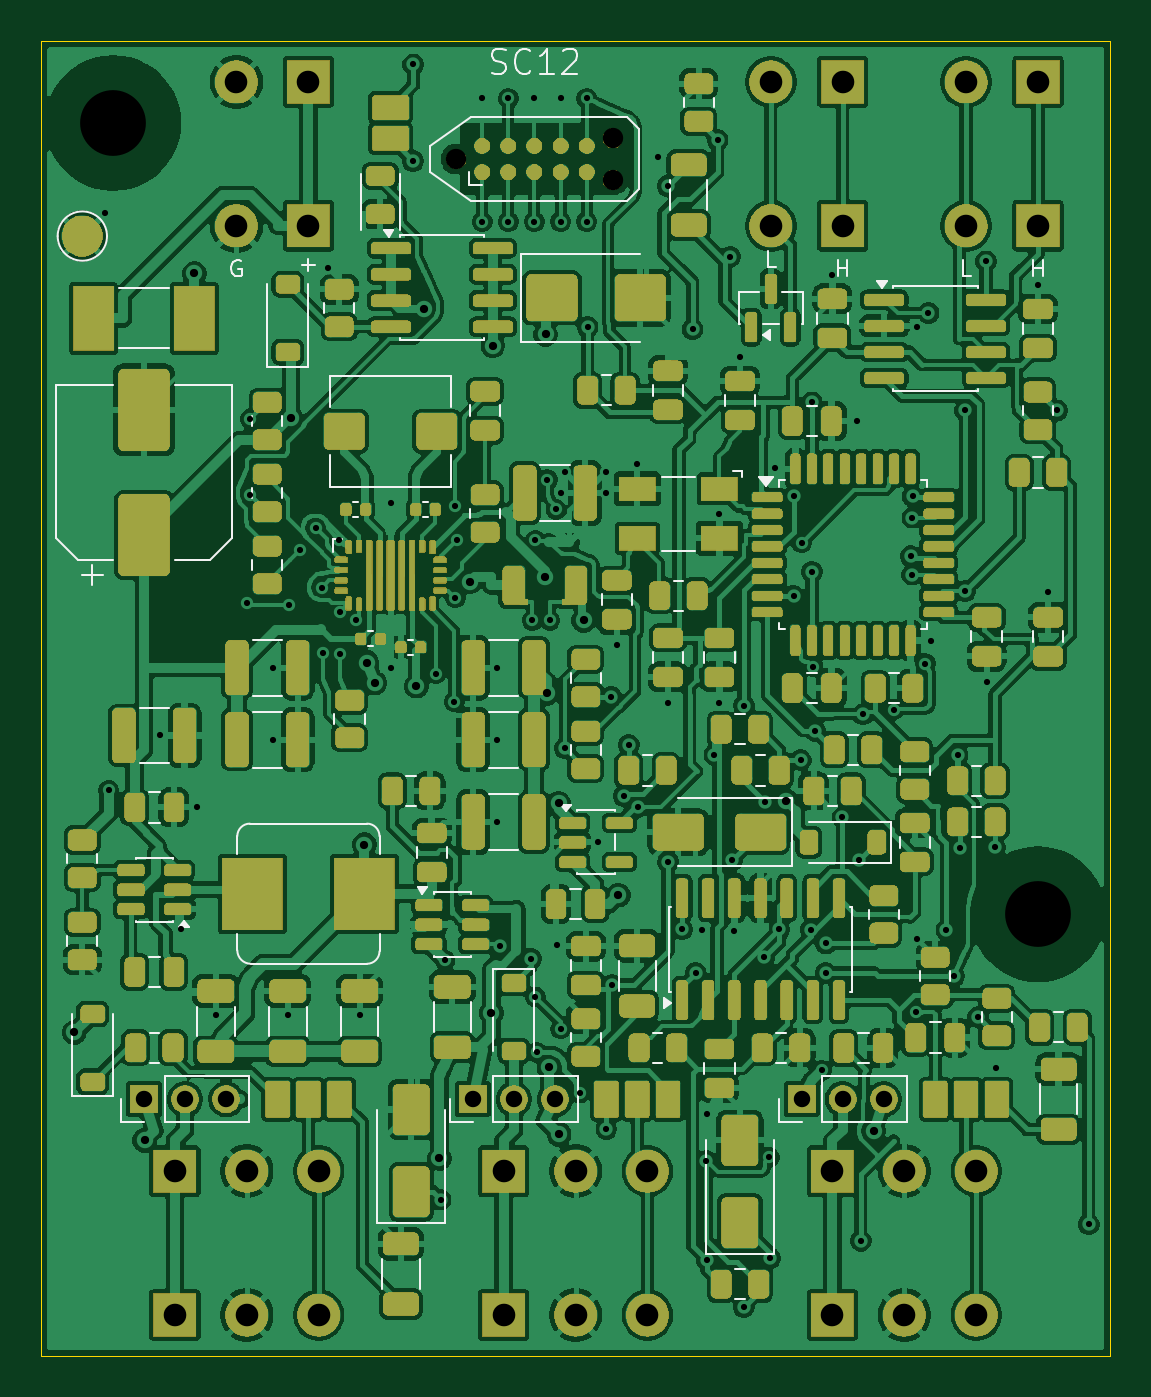
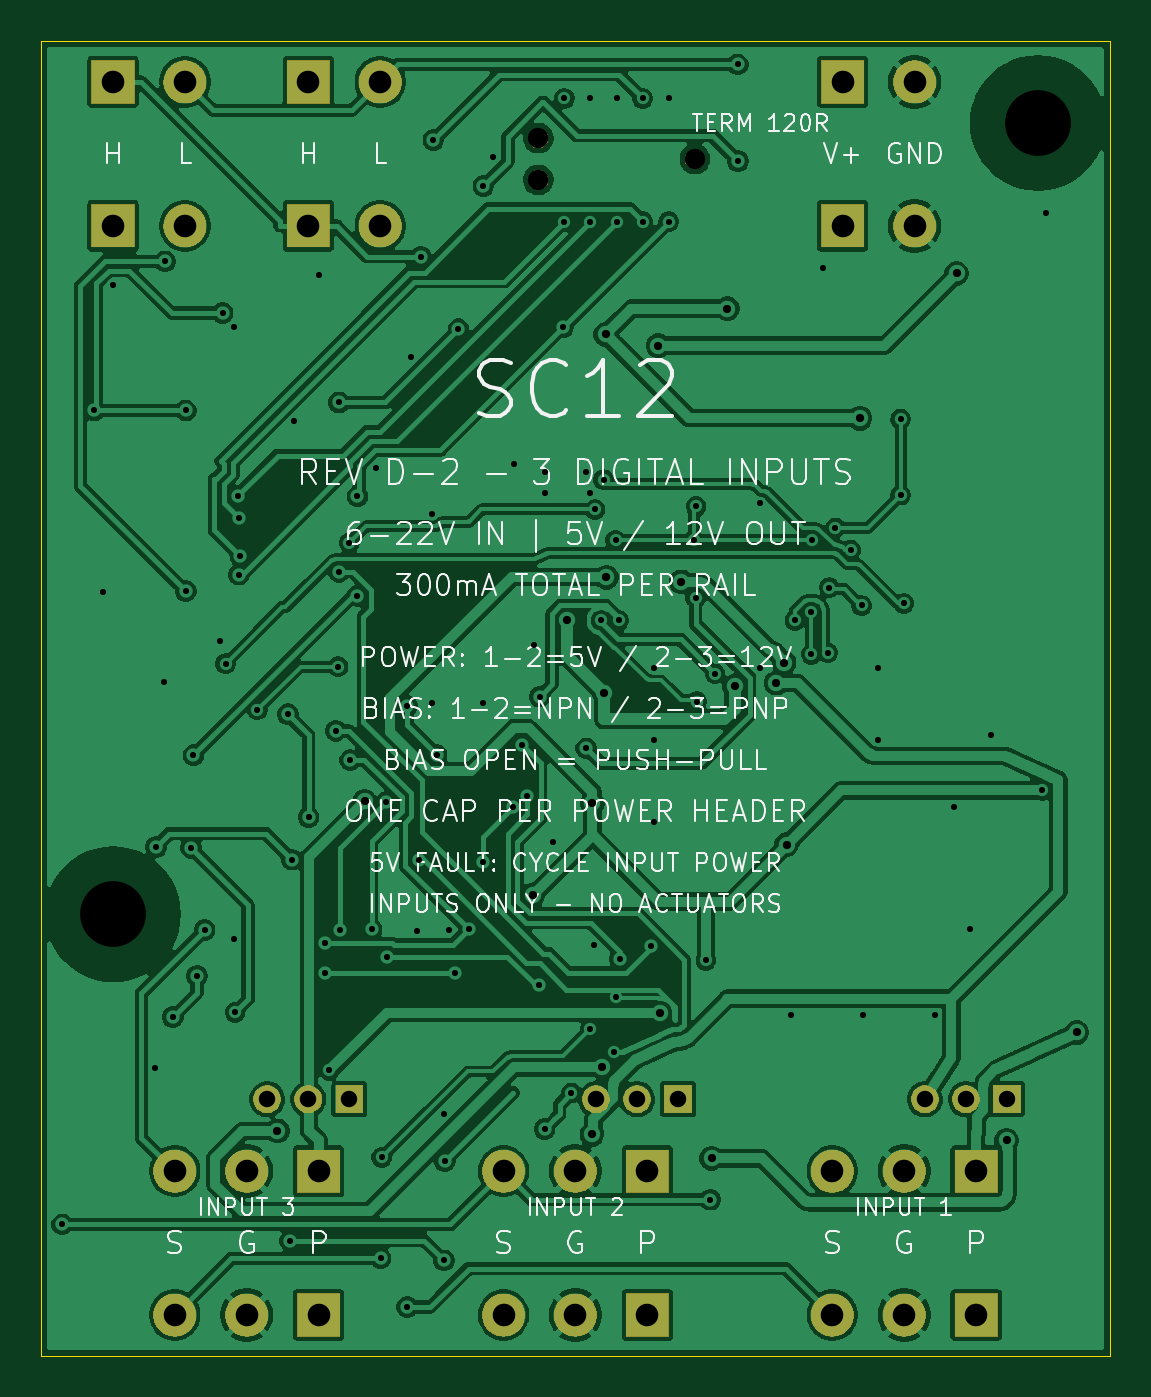
Circuit board: 12 layer files. Board 52.0 x 64.0 mm.
- bottom_copper: FRC_Sensor_CAN-B_Cu.gbl (249714 bytes)
- bottom_mask: FRC_Sensor_CAN-B_Mask.gbs (67303 bytes)
- paste: FRC_Sensor_CAN-B_Paste.gbp (458 bytes)
- bottom_silk: FRC_Sensor_CAN-B_Silkscreen.gbo (147304 bytes)
- outline: FRC_Sensor_CAN-Edge_Cuts.gm1 (620 bytes)
- top_copper: FRC_Sensor_CAN-F_Cu.gtl (544140 bytes)
- top_mask: FRC_Sensor_CAN-F_Mask.gts (399040 bytes)
- paste: FRC_Sensor_CAN-F_Paste.gtp (14040 bytes)
- top_silk: FRC_Sensor_CAN-F_Silkscreen.gto (419391 bytes)
- drill: FRC_Sensor_CAN-NPTH.drl (455 bytes)
- drill: FRC_Sensor_CAN-PTH.drl (3315 bytes)
- drill: drill_report.txt (900 bytes)

=== bottom_copper: FRC_Sensor_CAN-B_Cu.gbl (249714 bytes, source omitted) ===
=== bottom_mask: FRC_Sensor_CAN-B_Mask.gbs (67303 bytes, source omitted) ===
=== paste: FRC_Sensor_CAN-B_Paste.gbp ===
%TF.GenerationSoftware,KiCad,Pcbnew,10.0.6*%
%TF.CreationDate,2026-09-08T14:53:24-07:00*%
%TF.ProjectId,FRC_Sensor_CAN,4652435f-5365-46e7-936f-725f43414e2e,D-2*%
%TF.SameCoordinates,Original*%
%TF.FileFunction,Paste,Bot*%
%TF.FilePolarity,Positive*%
%FSLAX46Y46*%
G04 Gerber Fmt 4.6, Leading zero omitted, Abs format (unit mm)*
G04 Created by KiCad (PCBNEW 10.0.6) date 2026-09-08 14:53:24*
%MOMM*%
%LPD*%
G01*
G04 APERTURE LIST*
G04 APERTURE END LIST*
M02*

=== bottom_silk: FRC_Sensor_CAN-B_Silkscreen.gbo (147304 bytes, source omitted) ===
=== outline: FRC_Sensor_CAN-Edge_Cuts.gm1 ===
%TF.GenerationSoftware,KiCad,Pcbnew,10.0.6*%
%TF.CreationDate,2026-09-08T14:53:24-07:00*%
%TF.ProjectId,FRC_Sensor_CAN,4652435f-5365-46e7-936f-725f43414e2e,D-2*%
%TF.SameCoordinates,Original*%
%TF.FileFunction,Profile,NP*%
%FSLAX46Y46*%
G04 Gerber Fmt 4.6, Leading zero omitted, Abs format (unit mm)*
G04 Created by KiCad (PCBNEW 10.0.6) date 2026-09-08 14:53:24*
%MOMM*%
%LPD*%
G01*
G04 APERTURE LIST*
%TA.AperFunction,Profile*%
%ADD10C,0.050000*%
%TD*%
G04 APERTURE END LIST*
D10*
X0Y0D02*
X52000000Y0D01*
X0Y-64000000D02*
X0Y0D01*
X52000000Y0D02*
X52000000Y-64000000D01*
X52000000Y-64000000D02*
X0Y-64000000D01*
M02*

=== top_copper: FRC_Sensor_CAN-F_Cu.gtl (544140 bytes, source omitted) ===
=== top_mask: FRC_Sensor_CAN-F_Mask.gts (399040 bytes, source omitted) ===
=== paste: FRC_Sensor_CAN-F_Paste.gtp (14040 bytes, source omitted) ===
=== top_silk: FRC_Sensor_CAN-F_Silkscreen.gto (419391 bytes, source omitted) ===
=== drill: FRC_Sensor_CAN-NPTH.drl ===
M48
; DRILL file KiCad 10.0.6 date 2026-09-08T14:53:25
; FORMAT={-:-/ absolute / metric / decimal}
; #@! TF.CreationDate,2026-09-08T14:53:25-07:00
; #@! TF.GenerationSoftware,Kicad,Pcbnew,10.0.6
; #@! TF.FileFunction,NonPlated,1,4,NPTH
FMAT,2
METRIC
; #@! TA.AperFunction,NonPlated,NPTH,ComponentDrill
T1C0.991
; #@! TA.AperFunction,NonPlated,NPTH,ComponentDrill
T2C3.200
%
G90
G05
T1
X20.19Y-5.75
X27.81Y-4.734
X27.81Y-6.766
T2
X3.5Y-4.0
X48.5Y-42.5
M30

=== drill: FRC_Sensor_CAN-PTH.drl ===
M48
; DRILL file KiCad 10.0.6 date 2026-09-08T14:53:25
; FORMAT={-:-/ absolute / metric / decimal}
; #@! TF.CreationDate,2026-09-08T14:53:25-07:00
; #@! TF.GenerationSoftware,Kicad,Pcbnew,10.0.6
; #@! TF.FileFunction,Plated,1,4,PTH
FMAT,2
METRIC
; #@! TA.AperFunction,Plated,PTH,ViaDrill
T1C0.300
; #@! TA.AperFunction,Plated,PTH,ViaDrill
T2C0.400
; #@! TA.AperFunction,Plated,PTH,ComponentDrill
T3C0.800
; #@! TA.AperFunction,Plated,PTH,ComponentDrill
T4C1.100
%
G90
G05
T1
X3.101Y-8.399
X3.274Y-36.469
X5.8Y-33.8
X6.8Y-43.2
X7.6Y-37.3
X8.5Y-47.4
X10.025Y-27.375
X10.175Y-18.4
X10.175Y-22.1
X11.3Y-30.5
X11.3Y-34.0
X12.0Y-47.4
X12.075Y-27.475
X12.6Y-24.775
X13.35Y-23.7
X13.65Y-26.6
X13.725Y-29.775
X13.944Y-11.043
X14.5Y-24.3
X14.525Y-27.8
X14.525Y-29.85
X15.325Y-28.2
X15.5Y-47.4
X17.0Y-22.5
X17.0Y-30.5
X18.096Y-5.846
X18.103Y-1.145
X19.2Y-30.8
X19.435Y-56.386
X19.656Y-44.744
X20.1Y-32.15
X20.125Y-22.65
X20.15Y-27.1
X20.25Y-24.3
X21.46Y-2.8
X21.46Y-8.8
X22.2Y-30.5
X22.2Y-34.0
X22.2Y-38.0
X22.341Y-44.035
X22.73Y-2.8
X22.73Y-8.8
X23.843Y-44.67
X23.9Y-28.2
X24.0Y-2.8
X24.0Y-8.8
X24.05Y-24.3
X24.05Y-46.525
X24.125Y-49.225
X24.625Y-21.35
X24.75Y-28.2
X25.05Y-22.8
X25.1Y-44.0
X25.27Y-2.8
X25.27Y-8.8
X25.275Y-48.075
X25.3Y-22.0
X25.475Y-34.425
X25.5Y-21.0
X26.2Y-51.2
X26.54Y-2.8
X26.54Y-8.8
X26.587Y-13.928
X27.1Y-39.0
X27.5Y-21.0
X27.5Y-22.0
X27.5Y-52.949
X27.745Y-31.912
X27.762Y-45.947
X28.0Y-29.4
X28.353Y-36.739
X28.587Y-34.253
X29.0Y-20.6
X29.03Y-37.29
X30.005Y-5.667
X30.477Y-7.06
X30.5Y-32.2
X30.503Y-39.937
X31.19Y-43.236
X31.693Y-14.029
X31.84Y-45.361
X32.147Y-43.257
X32.355Y-54.505
X32.399Y-59.342
X32.4Y-52.2
X32.752Y-34.735
X32.913Y-4.826
X33.0Y-23.0
X33.0Y-32.2
X33.521Y-10.502
X33.622Y-39.878
X33.7Y-43.3
X34.0Y-15.4
X34.184Y-61.61
X34.199Y-32.351
X35.191Y-44.571
X35.198Y-37.041
X35.425Y-54.325
X35.481Y-59.236
X35.7Y-20.8
X35.92Y-43.236
X36.606Y-22.156
X36.611Y-27.0
X36.957Y-35.0
X37.0Y-24.425
X37.436Y-43.246
X37.5Y-17.596
X37.5Y-25.834
X37.55Y-30.45
X37.658Y-33.57
X37.974Y-50.091
X38.178Y-45.361
X38.189Y-43.92
X38.5Y-11.4
X38.985Y-37.776
X39.7Y-18.5
X39.808Y-39.842
X39.877Y-58.385
X39.983Y-32.767
X41.475Y-32.55
X42.305Y-25.077
X42.381Y-25.976
X42.394Y-23.194
X42.396Y-22.142
X42.56Y-47.272
X42.594Y-43.681
X42.6Y-13.9
X43.025Y-30.3
X43.172Y-13.239
X43.3Y-29.2
X44.044Y-43.264
X44.41Y-45.5
X44.587Y-34.76
X44.697Y-39.263
X44.959Y-17.984
X44.96Y-26.776
X45.592Y-47.504
X45.975Y-10.729
X46.0Y-31.2
X46.413Y-39.231
X46.447Y-50.004
X48.5Y-11.9
X49.0Y-26.8
X49.421Y-17.984
X50.972Y-57.589
T2
X1.601Y-48.249
X5.025Y-53.5
X7.455Y-11.32
X12.156Y-18.362
X15.725Y-39.115
X15.85Y-30.25
X16.225Y-31.25
X18.25Y-31.4
X18.61Y-13.031
X19.375Y-54.375
X20.85Y-26.325
X21.909Y-47.301
X21.975Y-14.835
X24.5Y-26.1
X24.537Y-14.283
X24.6Y-31.75
X24.7Y-49.954
X25.175Y-37.097
X25.196Y-53.203
X26.4Y-28.2
X28.073Y-41.567
X36.259Y-36.997
X40.5Y-53.043
T3
X5.0Y-51.5
X7.0Y-51.5
X9.0Y-51.5
X21.0Y-51.5
X23.0Y-51.5
X25.0Y-51.5
X37.0Y-51.5
X39.0Y-51.5
X41.0Y-51.5
T4
X6.5Y-55.0
X6.5Y-62.0
X9.5Y-2.0
X9.5Y-9.0
X10.0Y-55.0
X10.0Y-62.0
X13.0Y-2.0
X13.0Y-9.0
X13.5Y-55.0
X13.5Y-62.0
X22.5Y-55.0
X22.5Y-62.0
X26.0Y-55.0
X26.0Y-62.0
X29.5Y-55.0
X29.5Y-62.0
X35.5Y-2.0
X35.5Y-9.0
X38.5Y-55.0
X38.5Y-62.0
X39.0Y-2.0
X39.0Y-9.0
X42.0Y-55.0
X42.0Y-62.0
X45.0Y-2.0
X45.0Y-9.0
X45.5Y-55.0
X45.5Y-62.0
X48.5Y-2.0
X48.5Y-9.0
M30

=== drill: drill_report.txt (900 bytes, source withheld) ===
